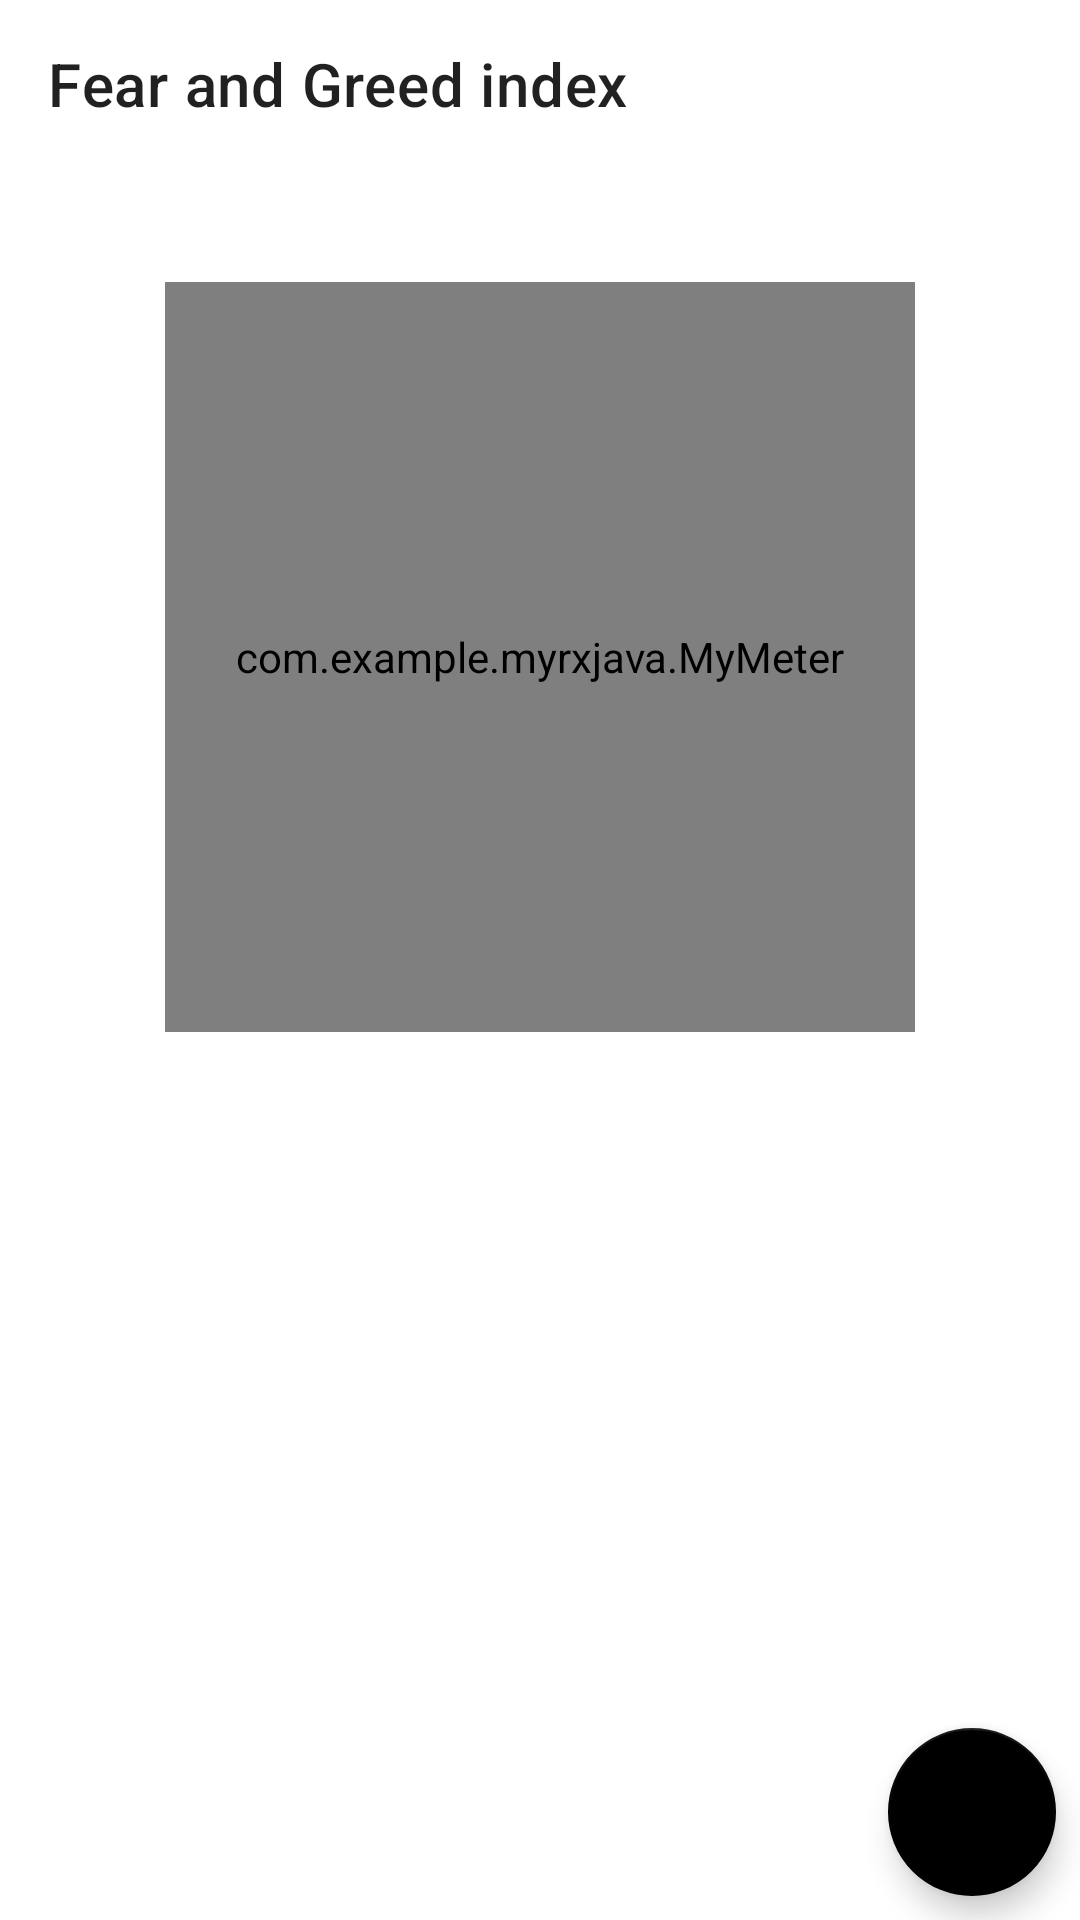

This screen was rendered from an Android layout file. Write that file and the resources it references.
<!-- AndroidManifest.xml: application theme Theme.MyRxJava -->
<!-- res/layout/activity_main.xml -->
<?xml version="1.0" encoding="utf-8"?>
<layout>

    <androidx.coordinatorlayout.widget.CoordinatorLayout xmlns:android="http://schemas.android.com/apk/res/android"
        xmlns:app="http://schemas.android.com/apk/res-auto"
        xmlns:tools="http://schemas.android.com/tools"
        android:layout_width="match_parent"
        android:layout_height="match_parent"
        android:animateLayoutChanges="true"
        android:layoutDirection="ltr"
        tools:context=".MainActivity">


        <com.google.android.material.appbar.AppBarLayout
            android:id="@+id/myAppbar"
            android:layout_width="match_parent"
            android:layout_height="wrap_content"
            app:elevation="0dp">

            <androidx.appcompat.widget.Toolbar
                android:layout_width="match_parent"
                android:layout_height="?android:attr/actionBarSize"
                app:layout_scrollFlags="snap|scroll|enterAlways"
                app:title="Fear and Greed index" />
        </com.google.android.material.appbar.AppBarLayout>

        <androidx.core.widget.NestedScrollView
            android:id="@+id/scroll"
            android:layout_width="match_parent"
            android:layout_height="match_parent"
            android:layout_gravity="center_vertical"
            app:layout_behavior="com.google.android.material.appbar.AppBarLayout$ScrollingViewBehavior">

            <LinearLayout
                android:layout_width="match_parent"
                android:layout_height="wrap_content"
                android:layout_marginTop="30sp"
                android:orientation="vertical">

                <com.example.myrxjava.MyMeter
                    android:id="@+id/speedMeter"
                    android:layout_width="250dp"
                    android:layout_height="250dp"
                    android:layout_gravity="center"
                    android:layout_marginTop="@dimen/padding"
                    app:elevation="4dp"
                    app:layout_constraintLeft_toLeftOf="parent"
                    app:layout_constraintRight_toRightOf="parent"
                    app:layout_constraintTop_toTopOf="parent"
                    app:maxSpeed="100"
                    app:speedTextSize="45sp"
                    app:speed_limit="100"
                    app:unitOfMeasurement="f/g"
                    app:unitOfMeasurementTextSize="10sp" />

                <TextView
                    android:id="@+id/update"
                    android:layout_width="match_parent"
                    android:layout_height="wrap_content"
                    android:gravity="center"
                    android:padding="8dp"
                    android:textColor="@color/black"
                    android:textSize="20sp" />

                <androidx.recyclerview.widget.RecyclerView
                    android:id="@+id/recycler"
                    android:layout_width="match_parent"
                    android:layout_height="wrap_content"
                    android:orientation="vertical"
                    android:padding="8dp"
                    app:layoutManager="androidx.recyclerview.widget.LinearLayoutManager" />

            </LinearLayout>

        </androidx.core.widget.NestedScrollView>


        <com.google.android.material.floatingactionbutton.FloatingActionButton
            android:id="@+id/about"
            android:layout_width="wrap_content"
            android:layout_height="wrap_content"
            android:layout_margin="8dp"
            android:src="@drawable/ic_android_black_24dp"
            app:layout_anchor="@id/scroll"
            app:layout_anchorGravity="right|bottom"
            app:layout_behavior="com.google.android.material.behavior.HideBottomViewOnScrollBehavior" />

    </androidx.coordinatorlayout.widget.CoordinatorLayout>
</layout>
<!-- resources referenced by this layout -->
<resources>
  <color name="black">#FF000000</color>
  <dimen name="padding">8dp</dimen>
  <style name="Theme.MyRxJava" parent="Theme.MaterialComponents.DayNight.NoActionBar">
          
          <item name="colorPrimary">@color/white</item>
          <item name="colorPrimaryVariant">@color/black</item>
          <item name="colorOnPrimary">@color/black</item>
          
          <item name="colorSecondary">@color/black</item>
          <item name="colorSecondaryVariant">@color/white</item>
          <item name="colorOnSecondary">@color/white</item>
          
          <item name="android:statusBarColor" tools:targetApi="l">?attr/colorPrimary</item>
          
      </style>
  <color name="white">#FFFFFFFF</color>
</resources>
